Photos from the image-classification dataset "Train" in the GitHub repository AmbiTyga/Bio-VI-BERT. Its 16 classes are: Ascaris lumbricoides, Cryptosporidium sp, Cyclospora cayetanensis, Dibothriocephalus latus, Echinococcus granulosus, Entamoeba histolytica, Enterobius vermicularis, Giardia duodenalis, Hymenolepis spp, Plasmodium falciparum, Plasmodium knowlesi, Plasmodium malariae, Plasmodium ovale, Plasmodium vivax, Sarcocystis sp, Trichuris trichuria.

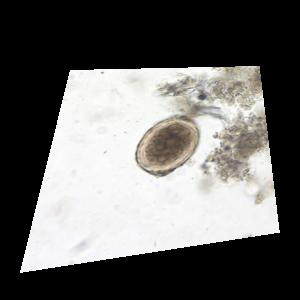
Label: Ascaris lumbricoides

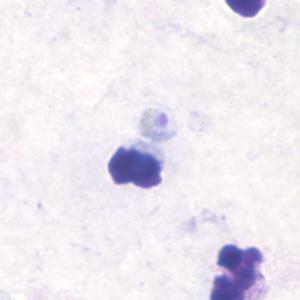
Label: Plasmodium malariae

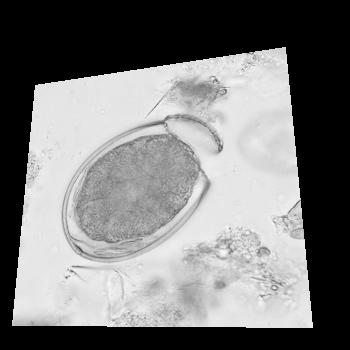
Label: Dibothriocephalus latus

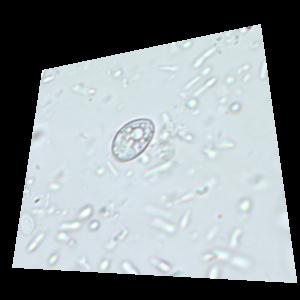
Label: Sarcocystis sp

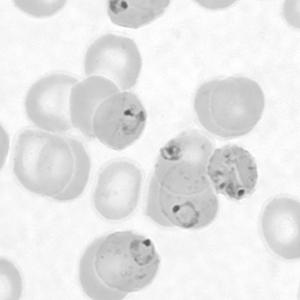
Label: Plasmodium falciparum

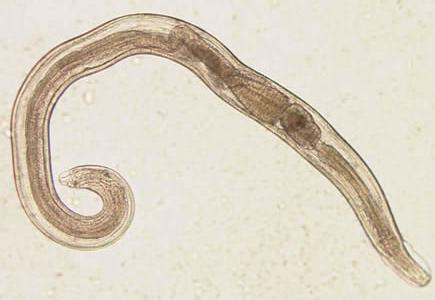
Label: Enterobius vermicularis
